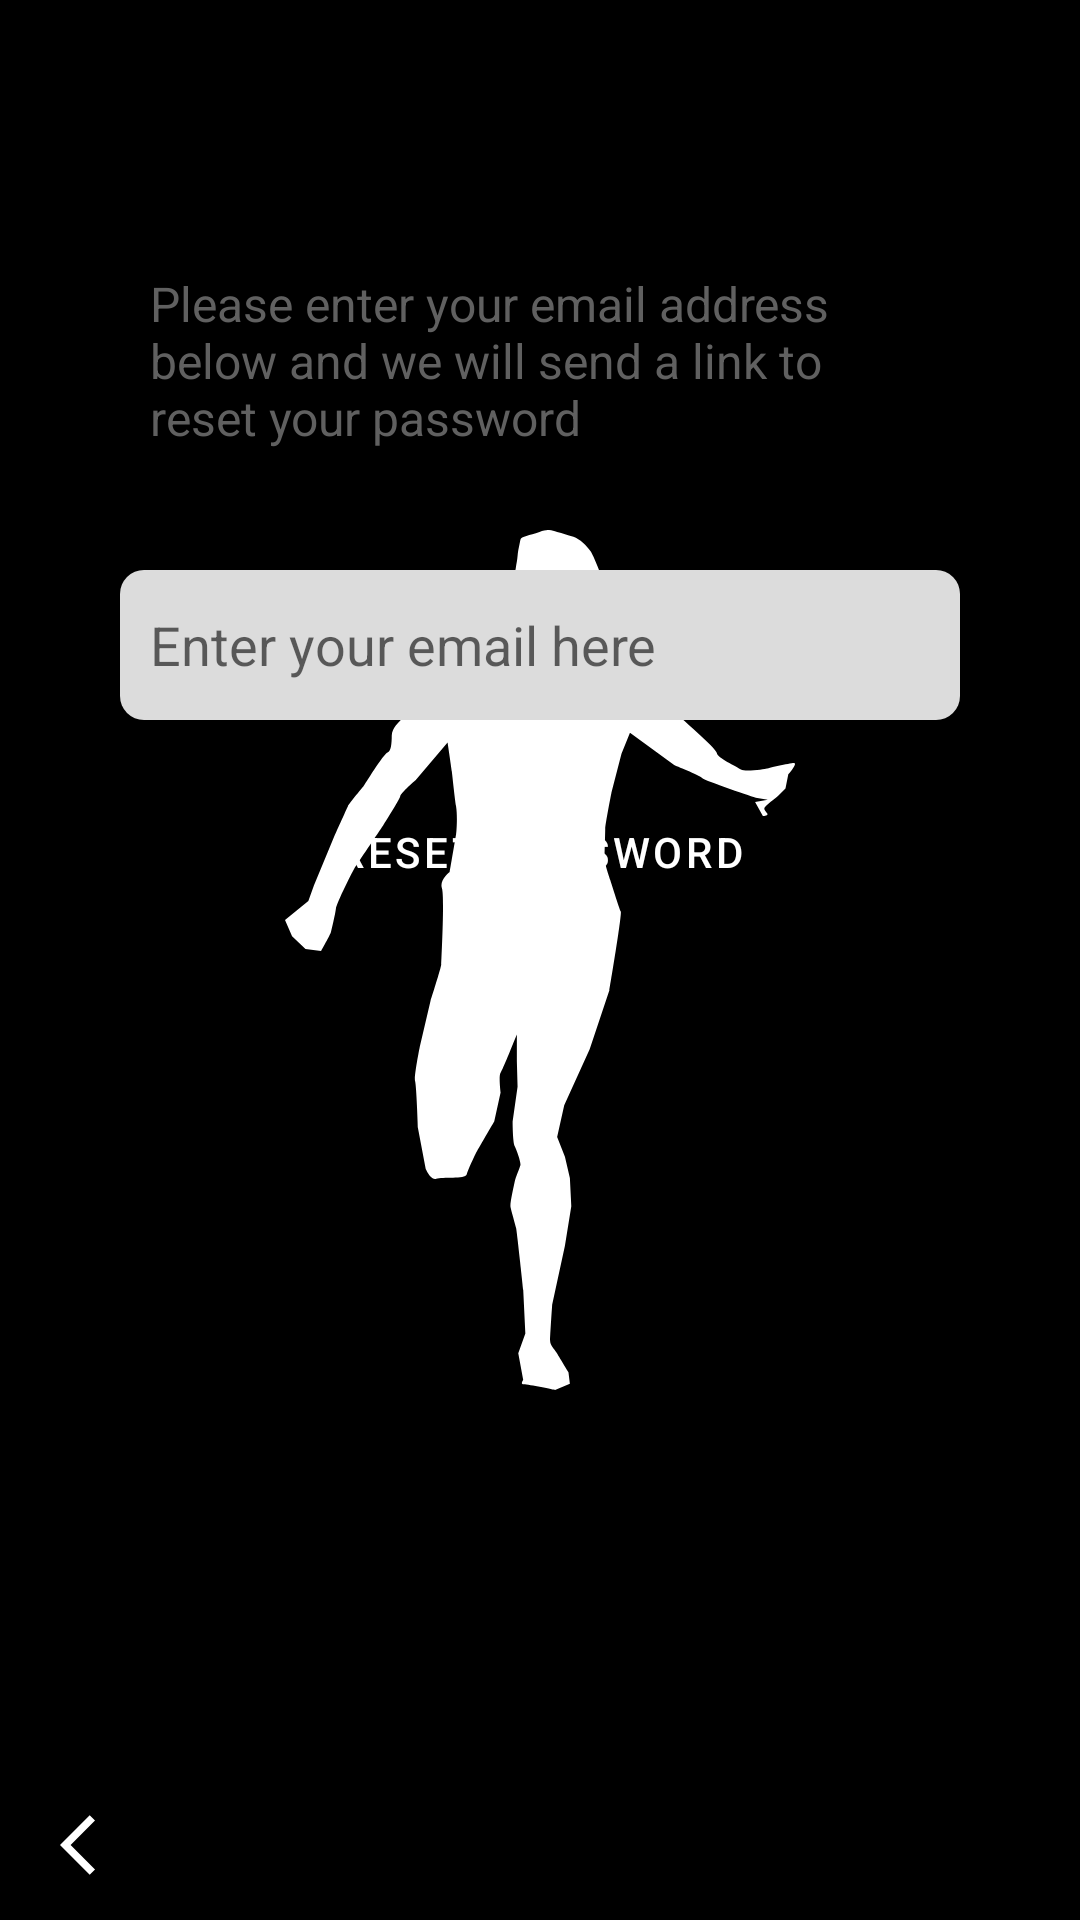

Write the Android layout XML for this screen, with the resource values it uses.
<!-- AndroidManifest.xml: application theme splashScreenTheme -->
<!-- res/layout/activity_forgot_password.xml -->
<?xml version="1.0" encoding="utf-8"?>
<layout xmlns:android="http://schemas.android.com/apk/res/android">
    <LinearLayout
        xmlns:app="http://schemas.android.com/apk/res-auto"
        xmlns:tools="http://schemas.android.com/tools"
        android:layout_width="match_parent"
        android:layout_height="match_parent"
        tools:context=".activities.ForgotPasswordActivity"
        android:orientation="vertical">

        <TextView
            android:textColor="@color/black"
            android:textStyle="bold"
            android:layout_marginBottom="10dp"
            android:layout_marginTop="30dp"
            android:textSize="30sp"
            android:gravity="center"
            android:text="FORGOT PASSWORD"
            android:layout_width="match_parent"
            android:layout_height="wrap_content"/>
        <TextView
            android:textColor="@color/grey_200"
            android:textSize="16sp"
            android:padding="10dp"
            android:layout_marginHorizontal="40dp"
            android:text="Please enter your email address below and we will send a link to reset your password"
            android:layout_width="match_parent"
            android:layout_height="wrap_content"/>
        <EditText
            android:padding="10dp"
            android:hint="Enter your email here"
            android:layout_marginTop="30dp"
            android:layout_marginHorizontal="40dp"
            android:background="@drawable/custom_edit_text"
            android:layout_width="match_parent"
            android:layout_height="wrap_content"/>
        <com.google.android.material.button.MaterialButton
            android:textColor="@color/white"
            app:backgroundTint="@null"
            android:text="Reset Password"
            android:layout_marginTop="20dp"
            android:layout_marginHorizontal="40dp"
            android:background="@drawable/custom_button"
            android:layout_width="match_parent"
            android:layout_height="wrap_content"/>
        <RelativeLayout

            android:layout_width="match_parent"
            android:layout_height="match_parent">

            <RelativeLayout
                android:layout_alignParentBottom="true"
                android:background="@color/black"
                android:layout_width="match_parent"
                android:layout_height="50dp">

                <ImageView
                    android:id="@+id/imageViewBackInForgotPassword"
                    android:layout_width="wrap_content"
                    android:layout_height="match_parent"
                    android:layout_marginStart="20dp"
                    android:src="@drawable/ic_arrow_back" />
                <ImageView
                    android:layout_marginEnd="10dp"
                    android:layout_alignParentEnd="true"
                    android:src="@drawable/runner_white"
                    android:layout_width="50dp"
                    android:layout_height="match_parent"/>
            </RelativeLayout>
        </RelativeLayout>


    </LinearLayout>
</layout>
<!-- resources referenced by this layout -->
<resources>
  <color name="black">#FF000000</color>
  <color name="grey_200">#606060</color>
  <color name="white">#FFFFFFFF</color>
  <!-- drawable custom_edit_text (drawable) -->
  <?xml version="1.0" encoding="utf-8"?>
  <shape xmlns:android="http://schemas.android.com/apk/res/android">
  
  
      <corners android:radius="8dp"/>
      <solid android:color="@color/grey_90"/>
      <size android:height="50dp"/>
  </shape>
  <!-- drawable ic_arrow_back (drawable) -->
  <vector xmlns:android="http://schemas.android.com/apk/res/android"
      android:width="24dp"
      android:height="24dp"
      android:viewportWidth="24"
      android:viewportHeight="24"
      android:tint="?attr/colorControlNormal"
      android:autoMirrored="true"
      android:tintMode="add">
    <path
        android:fillColor="@android:color/white"
        android:pathData="M11.67,3.87L9.9,2.1 0,12l9.9,9.9 1.77,-1.77L3.54,12z"/>
  </vector>
  <style name="splashScreenTheme" parent="Theme.MaterialComponents.DayNight.NoActionBar">
          <item name="android:windowBackground">@drawable/splash_image</item>
          <item name="android:statusBarColor">@color/black</item>
      </style>
  <color name="grey_90">#DCDCDC</color>
  <!-- drawable splash_image (drawable) -->
  <?xml version="1.0" encoding="utf-8"?>
  <layer-list xmlns:android="http://schemas.android.com/apk/res/android">
  
      <item android:drawable="@color/black"/>
      <item android:drawable="@drawable/ic_logo"
          android:gravity="center"/>
  </layer-list>
  <!-- drawable ic_logo: vector/xml drawable (drawable, 3264 chars, omitted) -->
</resources>
